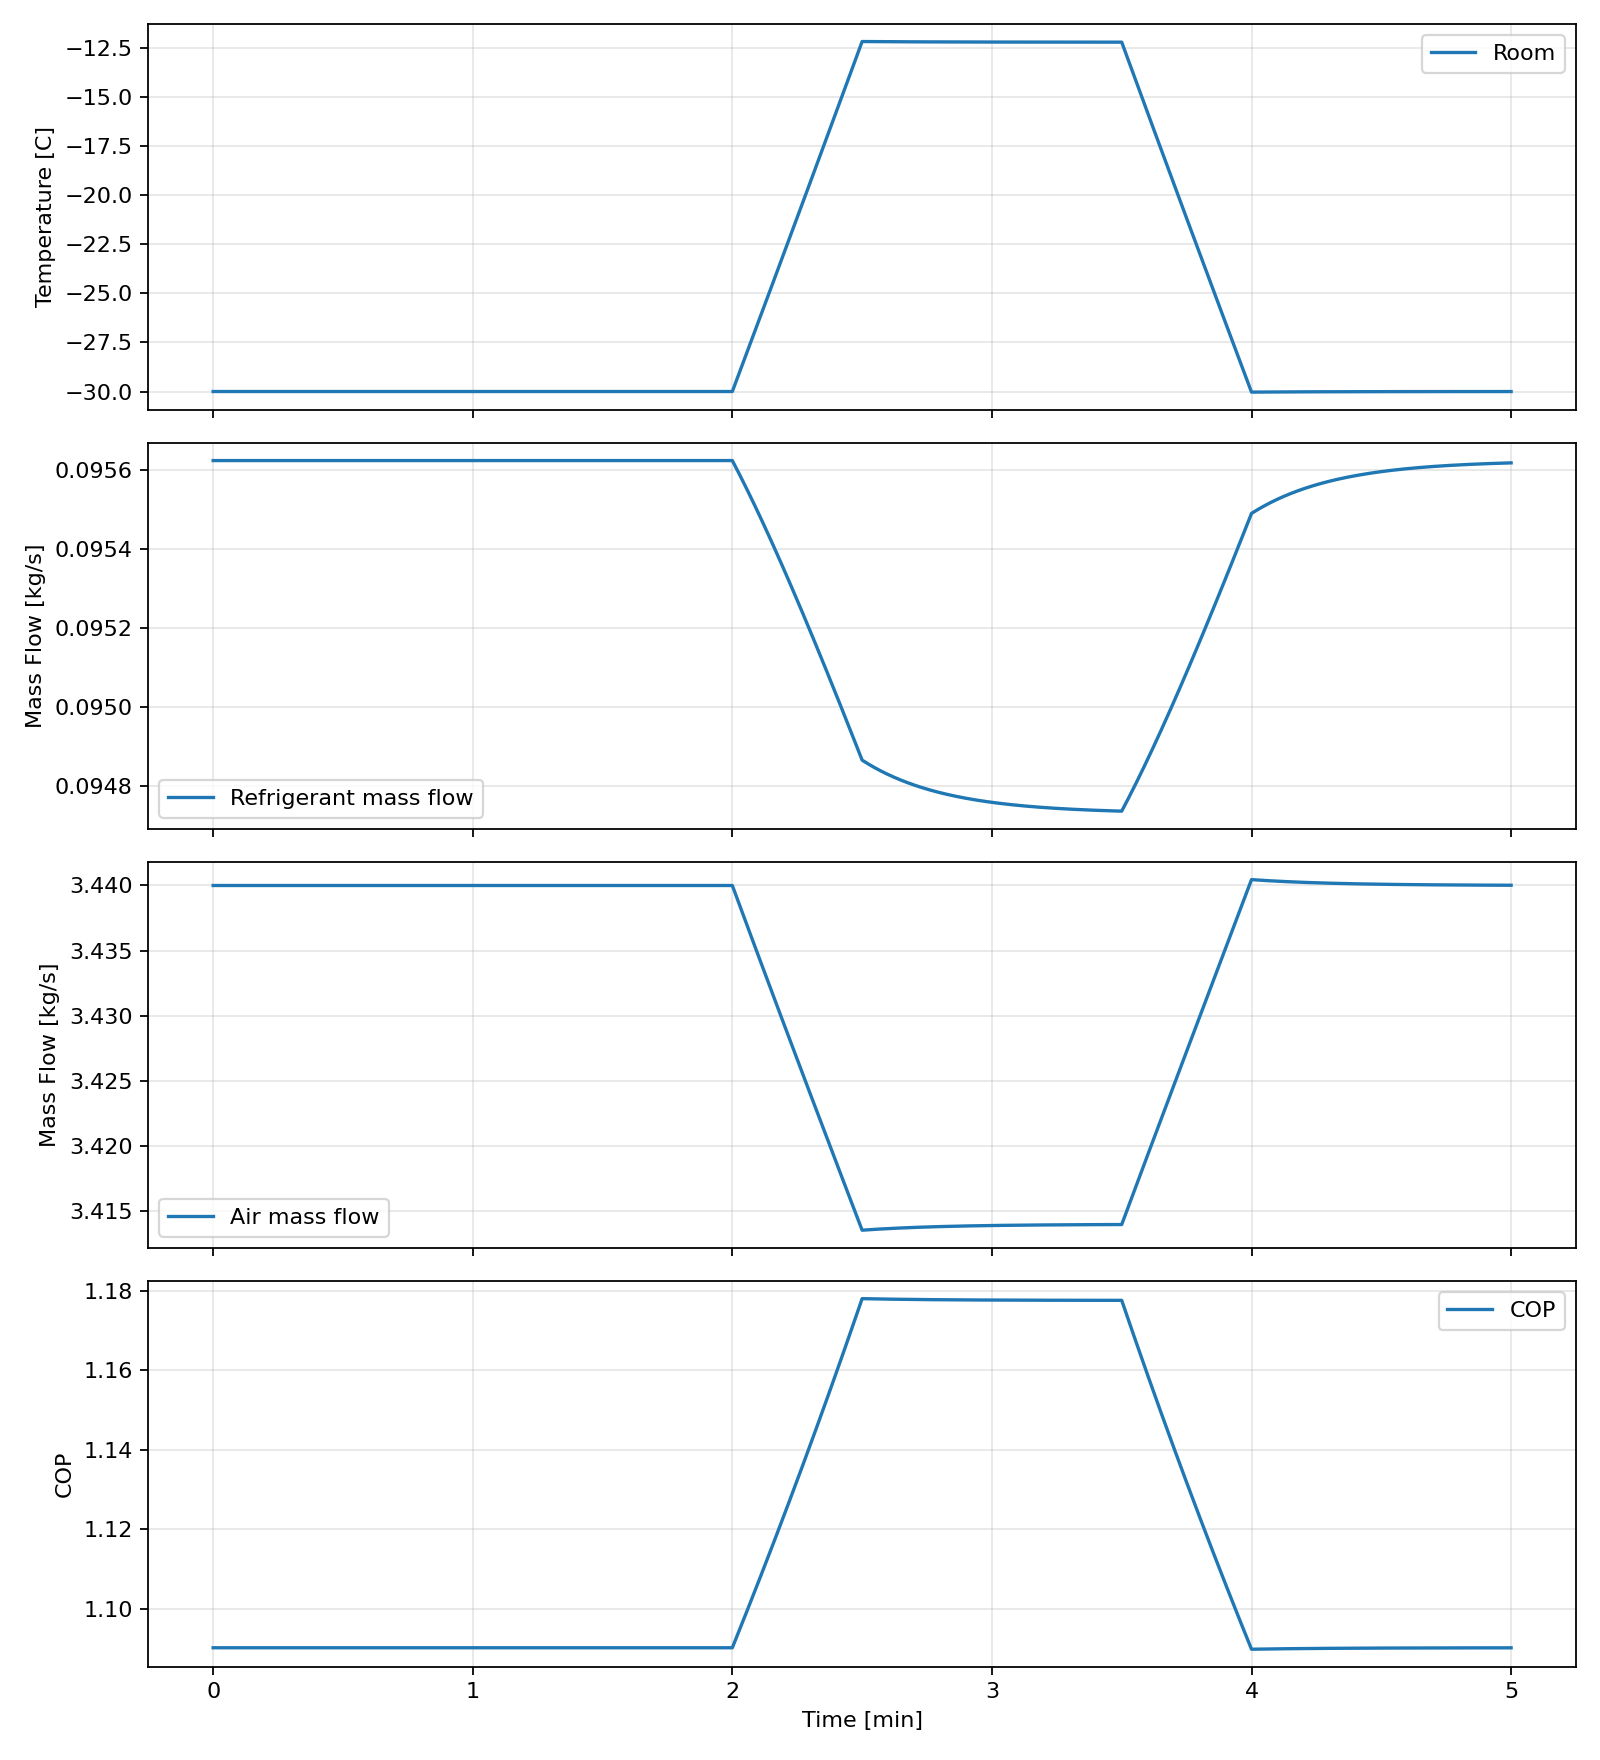

Values plotted in this chart, from the file beside it:
time_s, room_c, dock_c, sink_c, t2_c, t3_c, t4_c, t5_c, t6_c, t7_c, tevap_c, tcond_c, q_room_w, q_dock_w, q_useful_w, q_cascade_w, q_cond_w, w_air_comp_w, w_air_turb_w, w_air_input_w, w_ref_comp_w, m_ref_kg_s, m_air_kg_s, air_compressor_suction_density_kg_m3
0.0, -30.0, 5.0, 35.0, 21.42, -1.253, -26.77, -42.67, -4.46, 4.574, -5.0, 40.0, 43845, 25750, 69595, 78513, 129580, 89302, 54634, 38520, 25317, 0.09563, 3.44, 1.315
0.1, -30.0, 5.0, 35.0, 21.42, -1.253, -26.77, -42.67, -4.46, 4.574, -5.0, 40.0, 43845, 25750, 69595, 78513, 129580, 89302, 54634, 38520, 25317, 0.09563, 3.44, 1.315
0.2, -30.0, 5.0, 35.0, 21.42, -1.253, -26.77, -42.67, -4.46, 4.574, -5.0, 40.0, 43845, 25750, 69595, 78513, 129580, 89302, 54634, 38520, 25317, 0.09563, 3.44, 1.315
0.3, -30.0, 5.0, 35.0, 21.42, -1.253, -26.77, -42.67, -4.46, 4.574, -5.0, 40.0, 43845, 25750, 69595, 78513, 129580, 89302, 54634, 38520, 25317, 0.09563, 3.44, 1.315
0.4, -30.0, 5.0, 35.0, 21.42, -1.253, -26.77, -42.67, -4.46, 4.574, -5.0, 40.0, 43845, 25750, 69595, 78513, 129580, 89302, 54634, 38520, 25317, 0.09563, 3.44, 1.315
0.5, -30.0, 5.0, 35.0, 21.42, -1.253, -26.77, -42.67, -4.46, 4.574, -5.0, 40.0, 43845, 25750, 69595, 78513, 129580, 89302, 54634, 38520, 25317, 0.09563, 3.44, 1.315
0.6, -30.0, 5.0, 35.0, 21.42, -1.253, -26.77, -42.67, -4.46, 4.574, -5.0, 40.0, 43845, 25750, 69595, 78513, 129580, 89302, 54634, 38520, 25317, 0.09563, 3.44, 1.315
0.7, -30.0, 5.0, 35.0, 21.42, -1.253, -26.77, -42.67, -4.46, 4.574, -5.0, 40.0, 43845, 25750, 69595, 78513, 129580, 89302, 54634, 38520, 25317, 0.09563, 3.44, 1.315
0.8, -30.0, 5.0, 35.0, 21.42, -1.253, -26.77, -42.67, -4.46, 4.574, -5.0, 40.0, 43845, 25750, 69595, 78513, 129580, 89302, 54634, 38520, 25317, 0.09563, 3.44, 1.315
0.9, -30.0, 5.0, 35.0, 21.42, -1.253, -26.77, -42.67, -4.46, 4.574, -5.0, 40.0, 43845, 25750, 69595, 78513, 129580, 89302, 54634, 38520, 25317, 0.09563, 3.44, 1.315
1.0, -30.0, 5.0, 35.0, 21.42, -1.253, -26.77, -42.67, -4.46, 4.574, -5.0, 40.0, 43845, 25750, 69595, 78513, 129580, 89302, 54634, 38520, 25317, 0.09563, 3.44, 1.315
1.1, -30.0, 5.0, 35.0, 21.42, -1.253, -26.77, -42.67, -4.46, 4.574, -5.0, 40.0, 43845, 25750, 69595, 78513, 129580, 89302, 54634, 38520, 25317, 0.09563, 3.44, 1.315
1.2, -30.0, 5.0, 35.0, 21.42, -1.253, -26.77, -42.67, -4.46, 4.574, -5.0, 40.0, 43845, 25750, 69595, 78513, 129580, 89302, 54634, 38520, 25317, 0.09563, 3.44, 1.315
1.3, -30.0, 5.0, 35.0, 21.42, -1.253, -26.77, -42.67, -4.46, 4.574, -5.0, 40.0, 43845, 25750, 69595, 78513, 129580, 89302, 54634, 38520, 25317, 0.09563, 3.44, 1.315
1.4, -30.0, 5.0, 35.0, 21.42, -1.253, -26.77, -42.67, -4.46, 4.574, -5.0, 40.0, 43845, 25750, 69595, 78513, 129580, 89302, 54634, 38520, 25317, 0.09563, 3.44, 1.315
1.5, -30.0, 5.0, 35.0, 21.42, -1.253, -26.77, -42.67, -4.46, 4.574, -5.0, 40.0, 43845, 25750, 69595, 78513, 129580, 89302, 54634, 38520, 25317, 0.09563, 3.44, 1.315
1.6, -30.0, 5.0, 35.0, 21.42, -1.253, -26.77, -42.67, -4.46, 4.574, -5.0, 40.0, 43845, 25750, 69595, 78513, 129580, 89302, 54634, 38520, 25317, 0.09563, 3.44, 1.315
1.7, -30.0, 5.0, 35.0, 21.42, -1.253, -26.77, -42.67, -4.46, 4.574, -5.0, 40.0, 43845, 25750, 69595, 78513, 129580, 89302, 54634, 38520, 25317, 0.09563, 3.44, 1.315
1.8, -30.0, 5.0, 35.0, 21.42, -1.253, -26.77, -42.67, -4.46, 4.574, -5.0, 40.0, 43845, 25750, 69595, 78513, 129580, 89302, 54634, 38520, 25317, 0.09563, 3.44, 1.315
1.9, -30.0, 5.0, 35.0, 21.42, -1.253, -26.77, -42.67, -4.46, 4.574, -5.0, 40.0, 43845, 25750, 69595, 78513, 129580, 89302, 54634, 38520, 25317, 0.09563, 3.44, 1.315
2.0, -30.0, 5.0, 35.0, 21.42, -1.253, -26.77, -42.67, -4.46, 4.574, -5.0, 40.0, 43845, 25750, 69595, 78513, 129580, 89302, 54634, 38520, 25317, 0.09563, 3.44, 1.315
2.1, -30.0, 5.0, 35.0, 21.42, -1.253, -26.77, -42.67, -4.46, 4.574, -5.0, 40.0, 43845, 25750, 69595, 78513, 129580, 89302, 54634, 38520, 25317, 0.09563, 3.44, 1.315
2.2, -30.0, 5.0, 35.0, 21.42, -1.253, -26.77, -42.67, -4.46, 4.574, -5.0, 40.0, 43845, 25750, 69595, 78513, 129580, 89302, 54634, 38520, 25317, 0.09563, 3.44, 1.315
2.3, -30.0, 5.0, 35.0, 21.42, -1.253, -26.77, -42.67, -4.46, 4.574, -5.0, 40.0, 43845, 25750, 69595, 78513, 129580, 89302, 54634, 38520, 25317, 0.09563, 3.44, 1.315
2.4, -30.0, 5.0, 35.0, 21.42, -1.253, -26.77, -42.67, -4.46, 4.574, -5.0, 40.0, 43845, 25750, 69595, 78513, 129580, 89302, 54634, 38520, 25317, 0.09563, 3.44, 1.315
2.5, -30.0, 5.0, 35.0, 21.42, -1.253, -26.77, -42.67, -4.46, 4.574, -5.0, 40.0, 43845, 25750, 69595, 78513, 129580, 89302, 54634, 38520, 25317, 0.09563, 3.44, 1.315
2.6, -30.0, 5.0, 35.0, 21.42, -1.253, -26.77, -42.67, -4.46, 4.574, -5.0, 40.0, 43845, 25750, 69595, 78513, 129580, 89302, 54634, 38520, 25317, 0.09563, 3.44, 1.315
2.7, -30.0, 5.0, 35.0, 21.42, -1.253, -26.77, -42.67, -4.46, 4.574, -5.0, 40.0, 43845, 25750, 69595, 78513, 129580, 89302, 54634, 38520, 25317, 0.09563, 3.44, 1.315
2.8, -30.0, 5.0, 35.0, 21.42, -1.253, -26.77, -42.67, -4.46, 4.574, -5.0, 40.0, 43845, 25750, 69595, 78513, 129580, 89302, 54634, 38520, 25317, 0.09563, 3.44, 1.315
2.9, -30.0, 5.0, 35.0, 21.42, -1.253, -26.77, -42.67, -4.46, 4.574, -5.0, 40.0, 43845, 25750, 69595, 78513, 129580, 89302, 54634, 38520, 25317, 0.09563, 3.44, 1.315
3.0, -30.0, 5.0, 35.0, 21.42, -1.253, -26.77, -42.67, -4.46, 4.574, -5.0, 40.0, 43845, 25750, 69595, 78513, 129580, 89302, 54634, 38520, 25317, 0.09563, 3.44, 1.315
3.1, -30.0, 5.0, 35.0, 21.42, -1.253, -26.77, -42.67, -4.46, 4.574, -5.0, 40.0, 43845, 25750, 69595, 78513, 129580, 89302, 54634, 38520, 25317, 0.09563, 3.44, 1.315
3.2, -30.0, 5.0, 35.0, 21.42, -1.253, -26.77, -42.67, -4.46, 4.574, -5.0, 40.0, 43845, 25750, 69595, 78513, 129580, 89302, 54634, 38520, 25317, 0.09563, 3.44, 1.315
3.3, -30.0, 5.0, 35.0, 21.42, -1.253, -26.77, -42.67, -4.46, 4.574, -5.0, 40.0, 43845, 25750, 69595, 78513, 129580, 89302, 54634, 38520, 25317, 0.09563, 3.44, 1.315
3.4, -30.0, 5.0, 35.0, 21.42, -1.253, -26.77, -42.67, -4.46, 4.574, -5.0, 40.0, 43845, 25750, 69595, 78513, 129580, 89302, 54634, 38520, 25317, 0.09563, 3.44, 1.315
3.5, -30.0, 5.0, 35.0, 21.42, -1.253, -26.77, -42.67, -4.46, 4.574, -5.0, 40.0, 43845, 25750, 69595, 78513, 129580, 89302, 54634, 38520, 25317, 0.09563, 3.44, 1.315
3.6, -30.0, 5.0, 35.0, 21.42, -1.253, -26.77, -42.67, -4.46, 4.574, -5.0, 40.0, 43845, 25750, 69595, 78513, 129580, 89302, 54634, 38520, 25317, 0.09563, 3.44, 1.315
3.7, -30.0, 5.0, 35.0, 21.42, -1.253, -26.77, -42.67, -4.46, 4.574, -5.0, 40.0, 43845, 25750, 69595, 78513, 129580, 89302, 54634, 38520, 25317, 0.09563, 3.44, 1.315
3.8, -30.0, 5.0, 35.0, 21.42, -1.253, -26.77, -42.67, -4.46, 4.574, -5.0, 40.0, 43845, 25750, 69595, 78513, 129580, 89302, 54634, 38520, 25317, 0.09563, 3.44, 1.315
3.9, -30.0, 5.0, 35.0, 21.42, -1.253, -26.77, -42.67, -4.46, 4.574, -5.0, 40.0, 43845, 25750, 69595, 78513, 129580, 89302, 54634, 38520, 25317, 0.09563, 3.44, 1.315
4.0, -30.0, 5.0, 35.0, 21.42, -1.253, -26.77, -42.67, -4.46, 4.574, -5.0, 40.0, 43845, 25750, 69595, 78513, 129580, 89302, 54634, 38520, 25317, 0.09563, 3.44, 1.315
4.1, -30.0, 5.0, 35.0, 21.42, -1.253, -26.77, -42.67, -4.46, 4.574, -5.0, 40.0, 43845, 25750, 69595, 78513, 129580, 89302, 54634, 38520, 25317, 0.09563, 3.44, 1.315
4.2, -30.0, 5.0, 35.0, 21.42, -1.253, -26.77, -42.67, -4.46, 4.574, -5.0, 40.0, 43845, 25750, 69595, 78513, 129580, 89302, 54634, 38520, 25317, 0.09563, 3.44, 1.315
4.3, -30.0, 5.0, 35.0, 21.42, -1.253, -26.77, -42.67, -4.46, 4.574, -5.0, 40.0, 43845, 25750, 69595, 78513, 129580, 89302, 54634, 38520, 25317, 0.09563, 3.44, 1.315
4.4, -30.0, 5.0, 35.0, 21.42, -1.253, -26.77, -42.67, -4.46, 4.574, -5.0, 40.0, 43845, 25750, 69595, 78513, 129580, 89302, 54634, 38520, 25317, 0.09563, 3.44, 1.315
4.5, -30.0, 5.0, 35.0, 21.42, -1.253, -26.77, -42.67, -4.46, 4.574, -5.0, 40.0, 43845, 25750, 69595, 78513, 129580, 89302, 54634, 38520, 25317, 0.09563, 3.44, 1.315
4.6, -30.0, 5.0, 35.0, 21.42, -1.253, -26.77, -42.67, -4.46, 4.574, -5.0, 40.0, 43845, 25750, 69595, 78513, 129580, 89302, 54634, 38520, 25317, 0.09563, 3.44, 1.315
4.7, -30.0, 5.0, 35.0, 21.42, -1.253, -26.77, -42.67, -4.46, 4.574, -5.0, 40.0, 43845, 25750, 69595, 78513, 129580, 89302, 54634, 38520, 25317, 0.09563, 3.44, 1.315
4.8, -30.0, 5.0, 35.0, 21.42, -1.253, -26.77, -42.67, -4.46, 4.574, -5.0, 40.0, 43845, 25750, 69595, 78513, 129580, 89302, 54634, 38520, 25317, 0.09563, 3.44, 1.315
4.9, -30.0, 5.0, 35.0, 21.42, -1.253, -26.77, -42.67, -4.46, 4.574, -5.0, 40.0, 43845, 25750, 69595, 78513, 129580, 89302, 54634, 38520, 25317, 0.09563, 3.44, 1.315
5.0, -30.0, 5.0, 35.0, 21.42, -1.253, -26.77, -42.67, -4.46, 4.574, -5.0, 40.0, 43845, 25750, 69595, 78513, 129580, 89302, 54634, 38520, 25317, 0.09563, 3.44, 1.315
5.1, -30.0, 5.0, 35.0, 21.42, -1.253, -26.77, -42.67, -4.46, 4.574, -5.0, 40.0, 43845, 25750, 69595, 78513, 129580, 89302, 54634, 38520, 25317, 0.09563, 3.44, 1.315
5.2, -30.0, 5.0, 35.0, 21.42, -1.253, -26.77, -42.67, -4.46, 4.574, -5.0, 40.0, 43845, 25750, 69595, 78513, 129580, 89302, 54634, 38520, 25317, 0.09563, 3.44, 1.315
5.3, -30.0, 5.0, 35.0, 21.42, -1.253, -26.77, -42.67, -4.46, 4.574, -5.0, 40.0, 43845, 25750, 69595, 78513, 129580, 89302, 54634, 38520, 25317, 0.09563, 3.44, 1.315
5.4, -30.0, 5.0, 35.0, 21.42, -1.253, -26.77, -42.67, -4.46, 4.574, -5.0, 40.0, 43845, 25750, 69595, 78513, 129580, 89302, 54634, 38520, 25317, 0.09563, 3.44, 1.315
5.5, -30.0, 5.0, 35.0, 21.42, -1.253, -26.77, -42.67, -4.46, 4.574, -5.0, 40.0, 43845, 25750, 69595, 78513, 129580, 89302, 54634, 38520, 25317, 0.09563, 3.44, 1.315
5.6, -30.0, 5.0, 35.0, 21.42, -1.253, -26.77, -42.67, -4.46, 4.574, -5.0, 40.0, 43845, 25750, 69595, 78513, 129580, 89302, 54634, 38520, 25317, 0.09563, 3.44, 1.315
5.7, -30.0, 5.0, 35.0, 21.42, -1.253, -26.77, -42.67, -4.46, 4.574, -5.0, 40.0, 43845, 25750, 69595, 78513, 129580, 89302, 54634, 38520, 25317, 0.09563, 3.44, 1.315
5.8, -30.0, 5.0, 35.0, 21.42, -1.253, -26.77, -42.67, -4.46, 4.574, -5.0, 40.0, 43845, 25750, 69595, 78513, 129580, 89302, 54634, 38520, 25317, 0.09563, 3.44, 1.315
5.9, -30.0, 5.0, 35.0, 21.42, -1.253, -26.77, -42.67, -4.46, 4.574, -5.0, 40.0, 43845, 25750, 69595, 78513, 129580, 89302, 54634, 38520, 25317, 0.09563, 3.44, 1.315
... 2,941 more rows
